pico-8 play session: hold → + tap 🅾, after a click and taps of 🅾, ❎, 🅾+❎, 🅾 in the second before t = 0

[t = 2 s] hold → ~2s, tap 🅾 ~4×
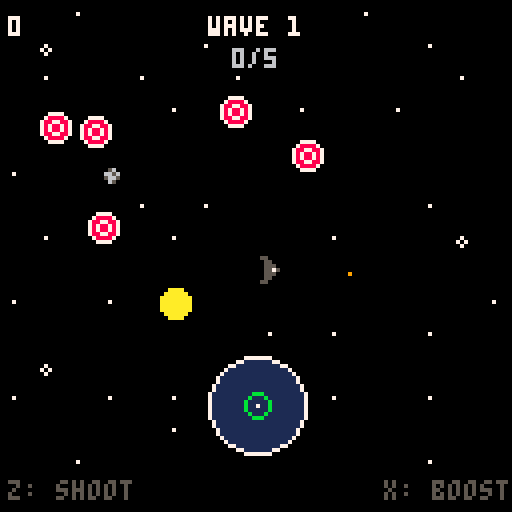
[t = 4 s] hold → ~4s, tap 🅾 ~7×
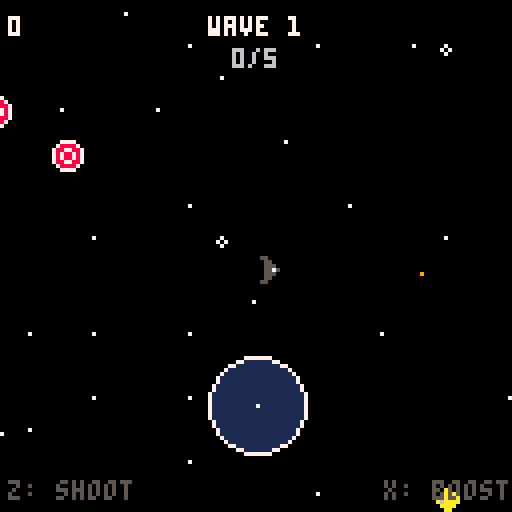
[t = 6 s] hold → ~6s, tap 🅾 ~10×
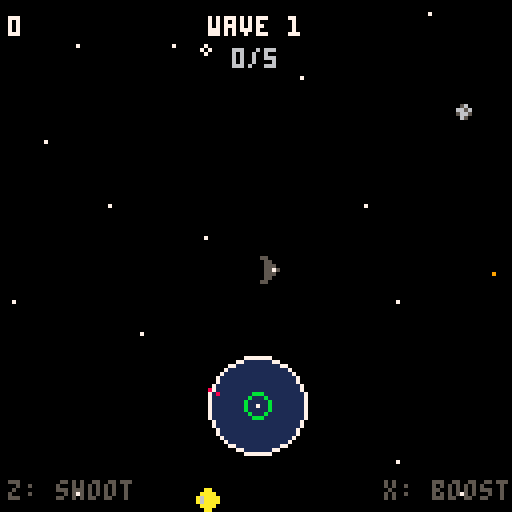
[t = 8 s] hold → ~8s, tap 🅾 ~14×
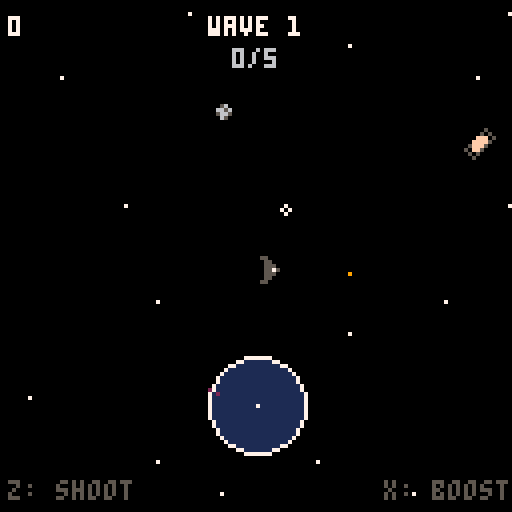

pico-8 cartridge
version 43
__lua__

-- state machine vars
state = "title"
fade = 0
t = 0

-- player setup
player = {
	x = 50,
	y = 50,
	fx = false,
	fy = false,
	speed = 1,
	sprite = 16,
	tile = 0,
	dx = 0.15,
	dy = 0.07
}

projectiles = {}
bullet_speed = 4

last_dx = 0
last_dy = -1

targets = {}
score = 0
wave = 1
base_targets = 5
num_targets = base_targets

spawn_dist_close = 16
spawn_dist_medium = 32
spawn_dist_far = 48
spawn_dist_farthest = 64
current_spawn_dist = spawn_dist_close
target_move_speed = 0.5

game_won = false
screen_shake = 0
wave_pause = 0
wave_start_time = 0
wave_completion_time = 0

radar_pulse_timer = 0
radar_pulse_interval = 120
radar_size = 24
radar_targets = {}

cam_x = 0
cam_y = 0
last_cam_x = 0
last_cam_y = 0

-- level system
-- map (128x64 tiles) split into 4 quadrants of 64x32 tiles (512x256px).
-- play order: TL, TR, BL, BR.
level = 1
max_level = 4
max_wave = 5
region_x = 0
region_y = 0
region_w = 512
region_h = 256
trans_phase = "out"

function init_game()
	score = 0
	screen_shake = 0
	wave_pause = 0
	start_level(1)
end

-- positions the play region for a level (its quadrant) and spawns wave 1.
function start_level(lvl)
	level = lvl
	wave = 1
	region_x = ((lvl - 1) % 2) * 512
	region_y = flr((lvl - 1) / 2) * 256
	base_targets = 4 + lvl
	num_targets = base_targets
	targets = {}
	game_won = false
	player.x = region_x + 64
	player.y = region_y + 64
	player.dx = 0
	player.dy = 0
	player.sprite = 16
	spawn_targets(num_targets)
	cam_x = player.x - 64
	cam_y = player.y - 64
	update_camera()
	last_cam_x = cam_x
	last_cam_y = cam_y
	wave_start_time = time()
	wave_completion_time = 0
end

local last_cam_x, last_cam_y = 0, 0

function _update()
	if state == "title" then
		player.x += player.dx * 4
		player.y += player.dy * 4
		 
		if player.x < 50 or player.x > 100 then player.dx = -player.dx end
		if player.y < 50 or player.y > 100 then player.dy = -player.dy end
		
		update_player_sprite(player.dx, player.dy)
		
		if btnp(4) or btnp(5) or btnp(0) or btnp(1) or btnp(2) or btnp(3) then
			state = "flyoff"
			player.dx = 2
			player.dy = 0
			last_cam_x = player.x - 64
			last_cam_y = player.y - 64
			update_player_sprite(player.dx, player.dy)
		end
		
	elseif state == "flyoff" then
		player.x += player.dx
		player.y += player.dy
		
		if player.x < -16 or player.x > 144 or player.y < -16 or player.y > 144 then
			state = "fadeout"
			fade = 0
		end
		
	elseif state == "fadeout" then
		fade += 8
		if fade >= 240 then
			state = "game"
			fade = 0
			init_game()
		end
		
	elseif state == "game" then
		update_game()
		
	elseif state == "level_transition" then
		if trans_phase == "out" then
			fade += 8
			if fade >= 240 then
				start_level(level + 1)
				trans_phase = "in"
			end
		else
			fade -= 8
			if fade <= 0 then
				fade = 0
				state = "game"
			end
		end
	end
	
	t += 1
end

function _draw()
	cls()
	
	if state == "title" then
		camera(player.x - 64, player.y - 64)
		map()
		spr(player.sprite, player.x, player.y, 1, 1, player.fx, player.fy)
		camera()
		draw_rainbow_title(30)
		draw_press_start(100)
		
	elseif state == "flyoff" then
		camera(last_cam_x, last_cam_y)
		map()
		spr(player.sprite, player.x, player.y, 1, 1, player.fx, player.fy)
		camera()
		draw_rainbow_title(30)
		draw_press_start(100)
		
	elseif state == "fadeout" then
		camera(last_cam_x, last_cam_y)
		map()
		spr(player.sprite, player.x, player.y, 1, 1, player.fx, player.fy)
		camera()
		draw_rainbow_title(30)
		draw_press_start(100)	

		local alpha = mid(0, fade, 128)
		rectfill(0, 0, 127, alpha, 0)
		
	elseif state == "game" then
		draw_game()
		
	elseif state == "level_transition" then
		camera(cam_x, cam_y)
		map(region_x/8, region_y/8, region_x, region_y, 64, 32)
		spr(player.sprite, player.x, player.y, 1, 1, player.fx, player.fy)
		for tt in all(targets) do
			local sp = 48
			if tt.hits and tt.hits >= 3 then sp = 50
			elseif tt.hits and tt.hits >= 2 then sp = 49 end
			spr(sp, tt.x, tt.y)
		end
		camera()
		rectfill(0, 0, 127, mid(0, fade, 128), 0)
		
		local dest = trans_phase == "out" and level + 1 or level
		local msg = "level "..dest.."!"
		local w = #msg * 4
		local bx = 64 - w / 2
		rectfill(bx - 6, 58, bx + w + 6, 70, 0)
		rect(bx - 6, 58, bx + w + 6, 70, 7)
		print(msg, bx, 62, 11)
	end
end

function update_game()
	if wave_pause > 0 then
		wave_pause -= 1
		if wave_pause <= 0 then
			game_won = false
			wave_start_time = time()
		end
		return
	end
	
	if game_won then
		-- final wave of final level: halt (banner shows "coming soon")
		if level >= max_level and wave >= max_wave then
			return
		end
		if btnp(4) then
			if wave >= max_wave then
				fade = 0
				trans_phase = "out"
				state = "level_transition"
			else
				wave += 1
				num_targets = base_targets + wave - 1
				targets = {}
				spawn_targets(num_targets)
				wave_pause = 30
			end
		end
		return
	end
	
	update_player_movement()
	update_camera()
	handle_shooting()
	update_projectiles()
	update_targets()
	check_projectile_hits()
	
	if screen_shake > 0 then
		screen_shake -= 3
	end
	
	if #targets == 0 then
		game_won = true
		wave_completion_time = time() - wave_start_time
	end
end

function draw_game()
	local shake_x, shake_y = 0, 0
	if screen_shake > 0 then
		shake_x = (rnd(2) - 1) * screen_shake * 0.5
		shake_y = (rnd(2) - 1) * screen_shake * 0.5
	end
	
	camera(cam_x + shake_x, cam_y + shake_y)
	map(region_x/8, region_y/8, region_x, region_y, 64, 32)
	spr(player.sprite, player.x, player.y, 1, 1, player.fx, player.fy)
	
	for p in all(projectiles) do
		spr(32, p.x, p.y)
	end
	
	for t in all(targets) do
		if not t.hits then t.hits = 1 end
		local sprite = 48
		if t.hits >= 3 then sprite = 50
		elseif t.hits >= 2 then sprite = 49 end
		spr(sprite, t.x, t.y)
	end
	
	local wave_text = "wave "..wave
	local wave_w = #wave_text * 4
	print(wave_text, cam_x + 64 - wave_w / 2, cam_y + 4, 7)
	
	local total_targets = base_targets + wave - 1
	local targets_hit = total_targets - #targets
	local progress_text = targets_hit.."/"..total_targets
	local progress_w = #progress_text * 4
	print(progress_text, cam_x + 64 - progress_w / 2, cam_y + 12, 6)
	
	print(player.tile, cam_x + 2, cam_y + 4, 7)
	
	print("z: shoot", cam_x + 2, cam_y + 120, 5)
	print("x: boost", cam_x + 128 - 32, cam_y + 120, 5)
	
	if game_won and wave_pause == 0 then
		camera()
		
		-- final level cleared: coming-soon banner (wave-pause style), halt
		if level >= max_level and wave >= max_wave then
			local msg = "next map coming soon"
			local w = #msg * 4
			local x = 64 - w / 2
			rectfill(x - 4, 58, x + w + 4, 70, 0)
			rect(x - 4, 58, x + w + 4, 70, 7)
			print(msg, x, 62, 11)
			return
		end
		
		for y = 0, 127, 2 do
			for x = 0, 127, 2 do
				pset(x, y, 1)
			end
		end
		
		local msg = "wave "..wave.." complete!"
		local w = #msg * 4 + 8
		local x = 64 - w / 2
		
		rectfill(x - 2, 45, x + w + 2, 85, 0)
		rect(x - 2, 45, x + w + 2, 85, 7)
		
		print(msg, x + 2, 50, 11)
		print("targets cleared!", x + 2, 58, 7)
		
		local time_text = "time: "..(flr(wave_completion_time * 10) / 10).."s"
		print(time_text, x + 2, 66, 6)
		
		print("press z to continue", 20, 95, 6)
		
		if wave >= max_wave then
			print("next: level "..(level + 1), 20, 103, 5)
		else
			local next_targets = base_targets + wave
			print("next: "..next_targets.." targets", 20, 103, 5)
		end
	end
	
	if wave_pause > 0 then
		camera()
		local msg = "wave "..wave
		local w = #msg * 4
		local x = 64 - w / 2
		
		rectfill(x - 4, 58, x + w + 4, 70, 0)
		rect(x - 4, 58, x + w + 4, 70, 7)
		print(msg, x, 62, 11)
	end

	if not game_won and wave_pause == 0 then
		draw_radar()
	end
end

function draw_radar()
	local radar_radius = radar_size / 2

	local radar_x = cam_x + 64 - radar_radius
	local radar_y = cam_y + 128 - radar_size - 15

	local radar_center_x = radar_x + radar_radius
	local radar_center_y = radar_y + radar_radius

	radar_pulse_timer = radar_pulse_timer + 1
	if radar_pulse_timer >= radar_pulse_interval then
		radar_pulse_timer = 0
		scan_targets_for_radar()
	end

	circfill(radar_center_x, radar_center_y, radar_radius, 1)
	circ(radar_center_x, radar_center_y, radar_radius, 7)

	local pulse_progress = radar_pulse_timer / radar_pulse_interval
	if pulse_progress < 0.3 then
		local pulse_radius = (pulse_progress / 0.3) * radar_radius
		circ(radar_center_x, radar_center_y, pulse_radius, 11)
		if pulse_progress > 0.1 then
			local pulse_radius2 = ((pulse_progress - 0.1) / 0.2) * radar_radius
			circ(radar_center_x, radar_center_y, pulse_radius2, 3)
		end
	end

	pset(radar_center_x, radar_center_y, 7)

	update_and_draw_radar_targets(radar_center_x, radar_center_y, radar_radius)
end

function scan_targets_for_radar()
	radar_targets = {}
	local radar_world_range = 128

	for t in all(targets) do
		local dx = t.x - player.x
		local dy = t.y - player.y
		local distance = sqrt(dx*dx + dy*dy)

		if distance < radar_world_range then
			local rx = (dx / radar_world_range) * (radar_size/2)
			local ry = (dy / radar_world_range) * (radar_size/2)

			add(radar_targets, {
				x = rx,
				y = ry,
				fade = 90
			})
		end
	end
end

function update_and_draw_radar_targets(center_x, center_y, radar_radius)
	for i = #radar_targets, 1, -1 do
		local rt = radar_targets[i]
		rt.fade = rt.fade - 1

		if rt.fade <= 0 then
			del(radar_targets, rt)
		else
			local tx = center_x + rt.x
			local ty = center_y + rt.y

			local dist_from_center = sqrt(rt.x*rt.x + rt.y*rt.y)
			if dist_from_center <= radar_radius then
				local fade_progress = rt.fade / 90
				local color = 8
				if fade_progress < 0.5 then
					color = 2
				end
				pset(tx, ty, color)
			end
		end
	end
end

function update_player_movement()
	local dx, dy = 0, 0
	local ismoving = false
	
	if btn(1) then dx += 1; ismoving = true end
	if btn(0) then dx -= 1; ismoving = true end
	if btn(2) then dy -= 1; ismoving = true end
	if btn(3) then dy += 1; ismoving = true end
	
	player.speed = btn(5) and 2 or 1
	
	if ismoving then
		player.x += dx * player.speed
		player.y += dy * player.speed
		update_player_sprite(dx, dy)
		last_dx, last_dy = dx, dy
	end
	
	player.x = mid(region_x, player.x, region_x + region_w - 8)
	player.y = mid(region_y, player.y, region_y + region_h - 8)
	
	player.tile = mget(flr((player.x + 4) / 8), flr((player.y + 4) / 8))
end

function update_player_sprite(dx, dy)
	if dx != 0 and dy != 0 then
		player.sprite = 17
		player.fx = dx < 0
		player.fy = dy > 0
	elseif dx != 0 then
		player.sprite = 18
		player.fx = dx < 0
		player.fy = false
	elseif dy < 0 then
		player.sprite = 16
		player.fx = false
		player.fy = false
	elseif dy > 0 then
		player.sprite = 19
		player.fx = false
		player.fy = false
	end
end

function update_camera()
	cam_x = mid(region_x, player.x - 64, region_x + region_w - 128)
	cam_y = mid(region_y, player.y - 64, region_y + region_h - 128)
end

function handle_shooting()
	if btnp(4) then
		local dx, dy = last_dx, last_dy
		sfx(3)
		if btn(1) then dx = 1 end
		if btn(0) then dx = -1 end
		if btn(2) then dy = -1 end
		if btn(3) then dy = 1 end
		if dx == 0 and dy == 0 then dy = -1 end
		
		add(projectiles, {
			x = player.x + 1.5,
			y = player.y,
			dx = dx,
			dy = dy
		})
	end
end

function update_projectiles()
	for p in all(projectiles) do
		p.x += p.dx * bullet_speed
		p.y += p.dy * bullet_speed
		
		if p.x < region_x - 8 or p.x > region_x + region_w + 8 or p.y < region_y - 8 or p.y > region_y + region_h + 8 then
			del(projectiles, p)
		end
	end
end

function update_targets()
	for t in all(targets) do
		if not t.moving then t.moving = false end
		if t.moving then
			if t.move_dir == "x" then
				t.x += t.move_speed
				if t.x <= region_x + 8 or t.x >= region_x + region_w - 16 or rnd() < 0.01 then
					t.move_speed *= -1
				end
			else
				t.y += t.move_speed
				if t.y <= region_y + 8 or t.y >= region_y + region_h - 16 or rnd() < 0.01 then
					t.move_speed *= -1
				end
			end
		end
	end
end

function check_projectile_hits()
	for p in all(projectiles) do
		for t in all(targets) do
			if abs(p.x - t.x) < 6 and abs(p.y - t.y) < 6 then
				score += 1
				if not t.hits then t.hits = 1 end
				
				local prev_hits = t.hits
				t.hits -= 1
				del(projectiles, p)
				screen_shake = 4
				
				if t.hits <= 0 then
					sfx(0)
					del(targets, t)
				else
					if prev_hits == 3 then
						sfx(1)
					elseif prev_hits == 2 then
						sfx(2)
					end
				end
				
				break
			end
		end
	end
end

function spawn_targets(n)
	local config = get_wave_config(wave, level)
	local modifier_pool = create_modifier_pool(n, config)
	shuffle_array(modifier_pool)
	
	for i = 1, n do
		local attempts = 0
		local spawned = false
		
		repeat
			local tx = flr(rnd(current_spawn_dist * 8 - 16)) + 8 + region_x
			local ty = flr(rnd(current_spawn_dist * 8 - 16)) + 8 + region_y
			
			local dx = abs(tx - player.x)
			local dy = abs(ty - player.y)
			
			if dx > current_spawn_dist or dy > current_spawn_dist then
				local target = create_base_target(tx, ty)
				
				if i <= #modifier_pool then
					apply_target_modifiers(target, modifier_pool[i])
				end
				
				add(targets, target)
				spawned = true
				break
			end
			
			attempts += 1
		until attempts > 20
		
		if not spawned then
			local target = create_base_target(
				flr(rnd(region_w - 16)) + 8 + region_x, 
				flr(rnd(region_h - 16)) + 8 + region_y
			)
			
			if i <= #modifier_pool then
				apply_target_modifiers(target, modifier_pool[i])
			end
			
			add(targets, target)
		end
	end
end

function get_wave_config(wave, level)
	local config = {
		moving_count = 0,
		moving_two_count = 0,
		three_hit_count = 0,
		moving_multi_count = 0,
		moving_three_count = 0
	}
	
	-- level 4: brutal. movers scale hard, three-hit early, stacked combos
	if level >= 4 then
		config.moving_count = 2 + flr(wave / 2)
		config.moving_two_count = 1
		if wave >= 2 then config.three_hit_count = 1 end
		if wave >= 3 then config.moving_multi_count = 1; config.moving_two_count = 2 end
		if wave >= 4 then config.moving_three_count = 1; config.three_hit_count = 2 end
		if wave >= 5 then config.moving_multi_count = 2; config.moving_three_count = 2 end
		return config
	end
	
	-- level 3: three-hit and combos arrive a wave earlier than level 2
	if level >= 3 then
		config.moving_count = 1 + flr(wave / 2)
		if wave >= 2 then config.moving_two_count = 1; config.three_hit_count = 1 end
		if wave >= 3 then config.moving_multi_count = 1 end
		if wave >= 4 then config.moving_two_count = 2; config.moving_three_count = 1 end
		if wave >= 5 then config.three_hit_count = 2; config.moving_multi_count = 2 end
		return config
	end
	
	-- level 2: harder mix. every wave moves; three-hit from w3; combo at w5.
	if level >= 2 then
		config.moving_count = 1 + flr(wave / 2)
		if wave >= 2 then config.moving_two_count = 1 end
		if wave >= 3 then config.three_hit_count = 1 end
		if wave >= 4 then
			config.moving_two_count = 2
			config.moving_multi_count = 1
		end
		if wave >= 5 then
			config.three_hit_count = 2
			config.moving_three_count = 1
		end
		return config
	end
	
	-- level 1: gentle ramp, no three-hit targets
	if wave >= 2 then 
		config.moving_count = 1 
	end
	
	if wave >= 3 then 
		config.moving_count = 2 
		config.moving_two_count = 1 
	end
	
	if wave >= 4 then 
		config.moving_two_count = 2 
	end
	
	if wave >= 5 then
		config.moving_multi_count = 1
	end
	
	return config
end

function create_modifier_pool(n, config)
	local pool = {}
	
	for i = 1, config.moving_count do 
		add(pool, {moving = true}) 
	end
	
	for i = 1, config.moving_two_count do 
		add(pool, {hits = 2}) 
	end
	
	for i = 1, config.three_hit_count do 
		add(pool, {hits = 3}) 
	end
	
	for i = 1, config.moving_multi_count do 
		add(pool, {moving = true, hits = 2}) 
	end
	
	for i = 1, config.moving_three_count do 
		add(pool, {moving = true, hits = 3}) 
	end
	
	return pool
end

function create_base_target(x, y)
	return {
		x = x,
		y = y,
		hits = 1,
		moving = false,
		move_dir = nil,
		move_speed = 0,
		modifiers = {}
	}
end

function apply_target_modifiers(target, modifiers)
	if modifiers.hits then
		target.hits = modifiers.hits
	end
	
	if modifiers.moving then
		target.moving = true
		target.move_dir = rnd() < 0.5 and "x" or "y"
		target.move_speed = target_move_speed * (rnd() < 0.5 and -1 or 1)
		
		add(target.modifiers, "moving")
	end
	
	if modifiers.hits and modifiers.hits > 1 then
		add(target.modifiers, "multi_hit_" .. modifiers.hits)
	end
end

function shuffle_array(arr)
	for i = #arr, 2, -1 do
		local j = flr(rnd(i)) + 1
		arr[i], arr[j] = arr[j], arr[i]
	end
end

function target_has_modifier(target, modifier)
	for mod in all(target.modifiers) do
		if mod == modifier then
			return true
		end
	end
	return false
end

function create_custom_wave_config(moving_pct, multi_hit_pct, three_hit_pct, moving_multi_pct, moving_three_pct)
	return function(n)
		return {
			moving_count = flr(n * (moving_pct or 0)),
			moving_two_count = flr(n * (multi_hit_pct or 0)),
			three_hit_count = flr(n * (three_hit_pct or 0)),
			moving_multi_count = flr(n * (moving_multi_pct or 0)),
			moving_three_count = flr(n * (moving_three_pct or 0))
		}
	end
end

function draw_rainbow_title(ypos)
	ypos = ypos or 45
	local title = "space dorito"
	local start_sprite = 64
	local letter_count = #title
	local total_width = letter_count * 8
	local start_x = 64 - total_width / 2
	
	for i=1,letter_count do
		local ch = sub(title, i, i)
		local x = start_x + (i-1) * 8
		
		if ch != " " then
			local sprite_index = 0
			for j=1,i do
				if sub(title, j, j) != " " then
					sprite_index += 1
				end
			end
			local spr_id = start_sprite + sprite_index - 1
			
			for j=0,7 do
				local t1 = t + i*4 - j*2
				local y = ypos - j + cos(t1/50)*5
				pal(7, 14-j)
				spr(spr_id, x, y)
			end
		end
	end
	pal()
end

function draw_press_start(ypos, alpha)
	ypos = ypos or 80
	alpha = alpha or 1
	local msg = "press any button to start"
	local mx = 64 - (#msg * 4) / 2
	local my = ypos

	local fade_color = flr(alpha * 7)
	
	for ox = -1,1 do
		for oy = -1,1 do
			if ox != 0 or oy != 0 then
				print(msg, mx+ox, my+oy, 0)
			end
		end
	end
	print(msg, mx, my, fade_color)
end
__gfx__
0000000000000000000000000000000000aaaa000000000000000000001111000000000000ffff000000050000000c0000cc1100000000000000000000000000
000000000000000000000000000000000aaaaaa0000000000099900001bccb10000000000f9999f0000050500000c0c00cccc110000000000000000000000000
00700700000000000000000000056000aaaaaaaa000aa0000aa999001bbbccc10008800099ffff99000fff050001110ccccccc11000000000000000000000000
00077000000700000007000000665600aaaaaaaa00aaaa00999999a01cbcccb100888800ffffffff00ffff50001111c0ccccccc1000000000000000000000000
00077000000000000070700000566500aaaaaaaa0a6aaaa0999999901cccccc10888888099ffff9905fff5000c111c00ccccccc1000000000000000000000000
00700700000000000007000000065000aaaaaaaa0a6aaaa0999999901ccbccc108888890ff99999f50ff5000c011c000cccccc11000000000000000000000000
000000000000000000000000000000000aaaaaa000aaaa00099aaa0001ccbc10008889000fff9890050500000c0c00000cccc110000000000000000000000000
0000000000000000000000000000000000aaaa00000aa00000999000001111000008900000fff9000050000000c0000000cc1100000000000000000000000000
00000000000000000550000000000000006000000000000000000000000000000000000000000000000000000000000000000000000000000000000000000000
00000000000000000055000000000000000060000000600000006000000060000000000000000000000000000000000000000000000000000000000000000000
00005000000000000055500005000005000050000000500000005000000050000000500000000000000000000000000000000000000000000000000000000000
00055500055555000055750005555555000555000005550000055500000555000005550000000000000000000000000000000000000000000000000000000000
00557550005575000055500000557550005575500055755000557550005575500055755000000000000000000000000000000000000000000000000000000000
05555555000555000055000000055500055555550555555505555555055555550555555500000000000000000000000000000000000000000000000000000000
05000005000055000550000000005000050000050500000505000005050000050500000500000000000000000000000000000000000000000000000000000000
00000000000005000000000000000000000000000000000000000000000000000000000000000000000000000000000000000000000000000000000000000000
00000000000000000000000000000000000000000000000000000000000000000000000000000000000000000000000000000000000000000000000000000000
00000000000000000000000000000000000000000000000000000000000000000000000000000000000000000000000000000000000000000000000000000000
00000000000300000000000000000000000000000000000000000000000000000000000000000000000000000000000000000000000000000000000000000000
00000000003330000000000000000000000000000000000000000000000000000000000000000000000000000000000000000000000000000000000000000000
00090000033333000000000000000000000000000000000000000000000000000000000000000000000000000000000000000000000000000000000000000000
00000000000000000000000000000000000000000000000000000000000000000000000000000000000000000000000000000000000000000000000000000000
00000000000000000000000000000000000000000000000000000000000000000000000000000000000000000000000000000000000000000000000000000000
00000000000000000000000000000000000000000000000000000000000000000000000000000000000000000000000000000000000000000000000000000000
00777700007777000077770000000000000000000000000000000000000000000000000000000000000000000000000000000000000000000000000000000000
0788887007cccc7007bbbb7000000000000000000000000000000000000000000000000000000000000000000000000000000000000000000000000000000000
788778877cc77cc77bb77bb700000000000000000000000000000000000000000000000000000000000000000000000000000000000000000000000000000000
787887877c7cc7c77b7bb7b700000000000000000000000000000000000000000000000000000000000000000000000000000000000000000000000000000000
787887877c7cc7c77b7bb7b700000000000000000000000000000000000000000000000000000000000000000000000000000000000000000000000000000000
788778877cc77cc77bb77bb700000000000000000000000000000000000000000000000000000000000000000000000000000000000000000000000000000000
0788887007cccc7007bbbb7000000000000000000000000000000000000000000000000000000000000000000000000000000000000000000000000000000000
00777700007777000077770000000000000000000000000000000000000000000000000000000000000000000000000000000000000000000000000000000000
00000000000000000000000000000000000000000000000000000000000000000000000000000000000000000000000000000000000000000000000000000000
00777700007777000077770000777700007777000077770000777700007777000070000007770000007777000000000000000000000000000000000000000000
00700000007007000070770000700000007000000070070000700700007007000070000000700000007007000000000000000000000000000000000000000000
00777700007777000070070000700000007770000070070000700700007770000070000000700000007007000000000000000000000000000000000000000000
00000700007000000077770000700000007000000070700000700700007070000070000000700000007007000000000000000000000000000000000000000000
00777700007000000070070000777700007777000077000000777700007007000070000000700000007777000000000000000000000000000000000000000000
00000000000000000000000000000000000000000000000000000000000000000000000000000000000000000000000000000000000000000000000000000000
00000000000000000000000000000000000000000000000000000000000000000000000000000000000000000000000000000000000000000000000000000000
00000000000000000000000000000000000000000000000000000000000000000000000000000000000000000000000000000000000000000000000000000000
00000000000000000000000000000000000000000000000000000000000000000000000000000000000000000000000000000000000000000000000000000000
00000000000000000000000000000000000000000000000000000000000000000000000000000000000000000000000000000000000000000000000000000000
00000000000000000000000000000000000000000000000000000000000000000000000000000000000000000000000000000000000000000000000000000000
00000000000000000000000000000000000000000000000000000000000000000000000000000000000000000000000000000000000000000000000000000000
00000000000000000000000000000000000000000000000000000000000000000000000000000000000000000000000000000000000000000000000000000000
00000000000000000000000000000000000000000000000000000000000000000000000000000000000000000000000000000000000000000000000000000000
00000000000000000000000000000000000000000000000000000000000000000000000000000000000000000000000000000000000000000000000000000000
00000000000000000000000000000000000000000000000000000000000000000000000000000000000000000000000000000000000000000000000000000000
00000000000000000000000000000000000000000000000000000000000000000000000000000000000000000000000000000000000000000000000000000000
00000000000000000000000000000000000000000000000000000000000000000000000000000000000000000000000000000000000000000000000000000000
00000000000000000000000000000000000000000000000000000000000000000000000000000000000000000000000000000000000000000000000000000000
00000000000000000000000000000000000000000000000000000000000000000000000000000000000000000000000000000000000000000000000000000000
00000000000000000000000000000000000000000000000000000000000000000000000000000000000000000000000000000000000000000000000000000000
00000000000000000000000000000000000000000000000000000000000000000000300000000000000000000000000000000000000000000000000000000000
00000000000000000000000000000000000000000000000000000000000000000000000000000000000000000000000000000000000000000000000000000000
00100000000000000000000000100000000010000000000000000000000000000000000000000000000000000000000000000000000000000000000000000000
00000000000000000000000000000000000000000000000000000000000000000000000000000000000000000000000000000000000000000000000000000000
00000000000000000000000000000000000000000000000010000000000000000000000000000000000000000000000000000000000000000000000000000000
00000000000000000000000000000000000000000000000000000000000000000000000000000000000000000000000000000000000000000000000000000000
00000000000000000000000000300000000000000000000000000000000000000010000000000000000000000000000000000000000000000000000000000000
00000000000000000000000000000000000000000000000000000000000000000000000000000000000000000000000000000000000000000000000000000000
00000000000000000000000000000000000000000000000000000000000000000000000000000020000000000000000000000000000000000000000000000000
00000000000000000000000000000000000000000000000000000000000000000000000000000000000000000000000000000000000000000000000000000000
00000000000000001000000000001000000000000000000000000000000000000000000000000000000000000000000000000000000000000000000000000000
00000000000000000000000000000000000000000000000000000000000000000000000000000000000000000000000000000000000000000000000000000000
00000000000000000000000000000000000000000000000000001000000000000000000000000000000000000000000000000000000000000000000000000000
00000000100000000000000000000000000000000000000000000000000000000000000000000000000000000000001000000000000000000000000000000000
00000000000000000000000000000000000010000000100000000000000000000000000000000000000000000000000000000000000000000000000000001000
00000000000000000000100000000000002000000000000000000000000000000000000000000000000000000000000000000000000000000000000000000000
00002000000000000000000000000000000000000000000000000000000000000010000000000000000000001000000000001000000000000000000000000000
00000000000000000000000000000000000000000000000000000000000000000000000000000000000000000000000000000000000000000000000000000000
00000000000000100000000000000000000000000000000000000000000000000000000000000000000000000000000000000000000000200000000000000000
00000000000000000000000000000000000000000000000020000000000000000000000000000000000000000000000000000000000000002000000000000000
000000000000000000000000b0000000000000000000000000000000000000000000000000100000000000000000000000000000000000000000000000000000
00000000000000000000000000000000000000000000000000000000000000000000000000000010000000000020000000000000000000000000000000000000
00000000000000000000000000000000000000100000000000000010000000100000000000000000000000000000000000000000000000000000000000000000
00000000000000000000000000000000000000000000000000000000000000002000000000000000000000000000000000000000000000000000000000000000
00000000000000000000000000001000000000000000000000000000000000000000000000000000000000000000000000000000000000000000000000000000
00000000200000000000000000000000000000000000000000000000000000000000000000000000000000000000000000000000000000000000000000000000
00100000100000000000000000000000000000000000000000000000000000000000000000000000000010000000000000000000100000001000000000000000
00000000000000000000000000000000100000000000000000000000000000000000000000000000000000000000000000000000000000000000000000000000
00000000000000000000000000000000000000000000100000000000000000000000000000000000000000000000000000000000000000000000000000100000
00000000000000000000000000000000000000000020000000000000000000000000000000000000000000000000000000000000000000001000000000100000
00000000000000000000000000000000000000000000000000000000000000001000000000002000000000000000000000000000000000000000000000000000
30000000000000000000000000000000000000000000000000000000000000000000000000000000000000000000000000000010000000000000000000000000
00000000000000000010000000000090000010000000000000000000000000000000000000000000000000000000000000000000000000000000000000000000
00000000000000000000200000000000000000000000000000000000000000000000001000000000000000000000100000000000000000000000000000000000
00000000000000000000000000000010000000000000000000000000100000000000000000000000000000000000100000000000000000000000000000000000
000000000000000000000000000000000000000000b0000000000000000000000000000000000000000000000000000000000000000000000000000000000000
00100000000000000000100000000000000000000000000000000000000000000000000000100000000000000000000000000000000000000000100000000000
00000000000000000000000000000000000000000000000000000000001000000000000000000000002000000000000000000000000000000000000000000000
00000000000000000000000000000000000000000000000000000000000000000000000000000000000000000000000000000000000000000000000000000000
000000000000000000000000000000000000000000000000c0000000000000000000000000000000000000000000000000000000000000000000000000000000
00000000000000000000000000000000000000000000000000000000000000000000000000000010000000000000000000000000000000000000000000000000
00000010000000000000000000000000100000000000000000000000000000000000000000000000000000000000000000000000000000000020000000000000
0000000000000000000000000000100000000000000000000000000010000000100000a000000000000000000000000000000000200000000000000000000000
00000000000000100000000000000000000000000000002000000000000000000000000000000000000000000000000000000000000000000000000000000000
00000000001000000000000000000000000000000000001000000000000000000000000000000000000000000000100000000000000000000000000000000000
00000000000000000000000000000000000000000000000000000000000000000000000000000000000000000000000000000000000000000000000010000000
00000000000000000000000000000000000000000000000000000000000000000000000000000000000000000000000000000000000000000000000000000000
00000000000000000000000000000000000000000000000000000000000000000000000000000000000000000000000000200000000000000000000000000000
00000010000000000000000000000000001000000000000000000000000000000000000000100000000000000000000000000000000000000000000020000000
00000000000000000000003000000000000000000000000000000000000000000000000000000000000000000000000000000000000000000000000000000000
00000000000000000000000000000000000000000000100000000000000000000000000000000000000000000000000000000000000000000000000000000000
00000000000000000000000000000000001000000000000000000000100000000000000000000000000000000000000000000000000000000000000000000000
00000000000000000000100000000000000000000000000000000000000000000000000000000000000000000000000000000000000000000000000000000000
00000000000000000000000000000000000000000000000000000000000000000000200000000000100000000000000000000000000000100000000000000000
00000000000000000000000000000000000000000000000000000000000000000010000000000000000000002000001000000000000000000000000000000000
00000000002000000000000000000000000000000000100000000000000000000000000000000000000000000000000000000000000000000000000000000000
00000000100000000000000000000000000000000000000000000000000000000000000000000000000000000000000000000000000000000000000000000000
00000000000000000000000000000000000000000000000000000000000000000000000000000000000000000000000000000000000000000000000000000000
00000000000000000000000000000000000000000000000000000000000000000000000000000000000000000000000000000000000000000010000000000000
00000000000000000000000000000000000000000000000000000000000000000000000000000000000000000000000000000000000000000000000000000000
00000000000000000010000000000000100000000000000000100000000000000000000000000000000000000000000000000000000000000000000000000000
30000000000000000010000000000000000000000000000000000000000000000000000000000000000000000000000000000000000000000000000000000000
00000000000000000000000000000000000000000000000000000000000000000000000000000000000000000010000000000000000000000000000000000000
00000000000000000000000000000000000000000000000000000000000010000000000000000000000000000000000000000000000000000000000000000000
00000000000000000000000000000000000000000000000000000000001000000000000000000000000000000000000000000000000000000000000000000000
00000000000000000000000000000000000000000000000000003000000000000000000000000000000000002000000000000000000000300000000020000000
00000000000000000000000000000000000000000000000000000000000000000000001000000000000000000000000000000000000000000000000000000000
00000000000000000000000000000000000000000000000000000000000000000000000010000000000000000000000000000010000000000000000000000000
00000000000000000000000000000000000000000000000000000000000000000000000000000000000000000000000000000000002000000000000000000000
00001000000000000000000000002000000000100000000000000000000000000000000000000000000000000000000000000000000000000000000000000000
00000000000010000000000000000000000000001000000000000000000000000000000000000000000000100000000000000000000000000000000000000000
__map__
0000000100000000000000000100000000000000000000000000000000010000000000000000000100000000000000000000000000000000000000000000000000000000000000000000000000000000000000000000000000000000000000000000000000000000000000000000000100000000000000000000000000000000
0100020000000001000000000000010000000100000102000000000000000000000001000000000000000000000000000000000000000000000000000000000000000000000000000000000000000000000000000000000000000000000000000000000000000000000000000000000000000000000000000000000000000000
0000010000010000010000000000000100000000000000000001000000000000000000000000010000000000000000000000000100000000000000000000000000000000000000000000000000000000000000000000000000000001000000000000000000000000000000000000000000000000000001000000000000000000
0000000000000100000001000001000000000000000000000000000000000300000000000000000000000000000001000000000000000000000000000000000000000000000000000000000000000100000000000000000000000000000000000000000000000000000000000000000100000000000000000000000000000000
00000000000000000000000000000000000100000000000000000000000000000000000000000a0000000000000000000000000000000000000001000000000100000000000001000000000000000000000000000000000100000000000000000200000000000002000000000000000000000000000000000000000001000000
0001000003000000000000000000000000000000000000000000000000000000000000000000000000000000000000000000000000000000000000000000000000000000000000000000000000000000000000000000000000000000000000000000000000000000000000000000000000000000000000000000000000000000
0000000000010001000000000000010000000001000000000000000100000000020000000000000100000000010000000000000000000001000000000000000000000001000000000000000000000000000000000000000000000000000000000000000000000000000000000000000000000000000000000200000000000000
0000010000000100000000010000000200000000000001000000000000000000000000000000000000000000000000000000000000000000000000000000000000000000000000000000020000000001000000000000000000000000000000000000000000000000000000000000000000000000000000000000000000000000
0000000000000000000000000000000000000000000000000000000000000000000000000000000000000100000000000000000000000000000000000100000000000000000000000000000000000000000000000002000000000000010000000000000100000000000000000100000000000001000000000000000000000000
0001000001000400000000000000000001000000000000000000000001000000000000000001000000000000000000000000010000000000000000000000000000000000000000000000000000000000000000000000000000000000000000000000000000000001000000000000000000000000000000000000000000000000
0000000000000000000100010000010000000000010000000000000000000000000001000000000000000000000000000000000000000100000000000000000000000000000001000000000000000000000000000000000000000000000000000000000000000000000000000000000000000000000000000000000000000000
0000020000000000000000000000000000000000000000000000000000000000000000000000000000000000000000000000000000000000000000000000000000000000000000000000000000010000000000080000000000000000000000000000000000000000000000000000000000000000000000010000000000000000
0001000001000100000000010000010000000000000000000100000000000000000000000000000000010000000000000000000000000000000000000000020000000000000000000000000000000000000001000000000000000000000000000000000100000000000000000000000000000000000000000000000000000000
0000000000000100020100000000000000000000000000000000000000000000000000000000000000000000000000000000000000000000000000000000000000000000000000000000000000000000000000000000010000000000000002000000000000000000000000000000000200000000000000000000000000000000
0000000100000000000000000000010000000000000000000000000001000000000100000000000000000001000000000100000000000000000100000000000000000001000000000000000000000000000000000000000000000000000000000000000000000000000000000000000000000000000000000000000000000000
0000000000000000000000000000000000000100000005000000000000000100000000000100000000000000000000000000000000000100000000000000000000000000000000000002000000000000000000000000000000000000000000000000000000000000000100000000000000000000000000000000000200000000
0001000000000100000000000100000200000000000000000000000000000000000000000100000000000000000000000000000000000000000000000000000000000000000000000000000000000000000000000000000000000000000100000000000000000000000000000000000000000000000000000000000000000000
0000000000000000000100000000000000010000000000010000000000000000000000000000000000000000000000000000000000000000000000000000000000000000000000070000000000000000020000000000000002000000000000000000000000000000000000000000000000000000010000000000000000000000
0000000000000000000000000000010000000000000000000000000000000100000000000000000100000000010000000000000100000000000000000000000100000000000100000000010000000000000000000000000000000000000000000000000000000000000000000000010000000000000000000000000000000000
0002000000010000000000000000000000000000010000000002000000000000000600000000000000000000000000000000000000000000000000000000000000000000000000000000000000000000000000010000000000000000000000000000000200000000010000000000000000000000000000000000000000000100
0000010000000000000100000300010000000000000000000000000000000000000000000000000000000000000000000000000000010000000000000000000000000000000000000000000000000000000000000000000000000000000000000000000000000000000000000000000000000000000000000000000000000000
0000000000000000000000000000000000000000000000000000000000000001000000000000000100000000000001000000000000000000000000000200000000000000000300000000000002000000000000000000000000000000000100000000000000000000000000000000000000000000000000000000000000000000
0000000000000000000000000000000000000000000000000000000000000000000000000000000000000100000000000000000000000000000000000000000000000000000000000000000000000000000000000000000000000000000000000000000000000000000000000000000000000000000000000000000200000000
0000000000000001000000000000000000000000000100000000000100000000000000000001000000000000000000000000000000000000000000000000000000000000000000000000000000000000000000000000000000000000000000000000000000000000000000000000000000000000000000000000000000000000
0000010000000000000000000000000000000000000000000000000000000000000000000000000000000000000000000000000000000000000000000000000000000000000000000000000000000000000100000000000100000000000000000000000000000000000000000000000000000002000000000000000000000000
0000000000000000000000000000000000010000000000000000000000000000000100000000000000000000000100000000010000000000000000000000000100000001000000000001000000000000000000000000000000000000000000000001000000000000000002000000000000000000000000000000000000000000
0000000000000000000100000000000000000000000000000000000000000002000000000000000100000000000000000000000001000000020000000000000000000000000000000000000000000000000000000000000000000000020000000000000000010000000000000000000000000000000000000000000000000000
0001000000000000000000000001000000000000000000000001000000000000000000000000000000000000000000000000000000000000000000000000000000000000000000000000000000000000020000000000000000000000000000000000000000000000000000000000000000000000000000000000000000000000
0000000000000000000000000000000000000000000000000000000000000000000000000000000000000000000100000000000000000000000000000000000000000000000000020000000000000000000000000000000000000000000000000000000000000000000000000001000000000000000000000000000100000000
0000000000000000000000000000000000000000010000000000000000000001000000000000000000000000000000000000010000000000000000000000000000000000000000000000000000000000000000000000000000000000000000000000000000000000000000000000000000000000020000000000000000000000
0000000000000000000000000000000000000000000000000000000000000000000000000000000000000000000000000000000000000000000100000000000000020000000000000000000000000000000000000000000000000000000000000000000000000000000000000000000000000000000000000000000000000000
0000000000000000010000000000000001000000000000000000000001000000000100000000010000000100000000010000000000000000000000000000000000000000000000000000000000000000000000000000000000000000000001000000000000000200000000000000000000000000000000000000000000000000
